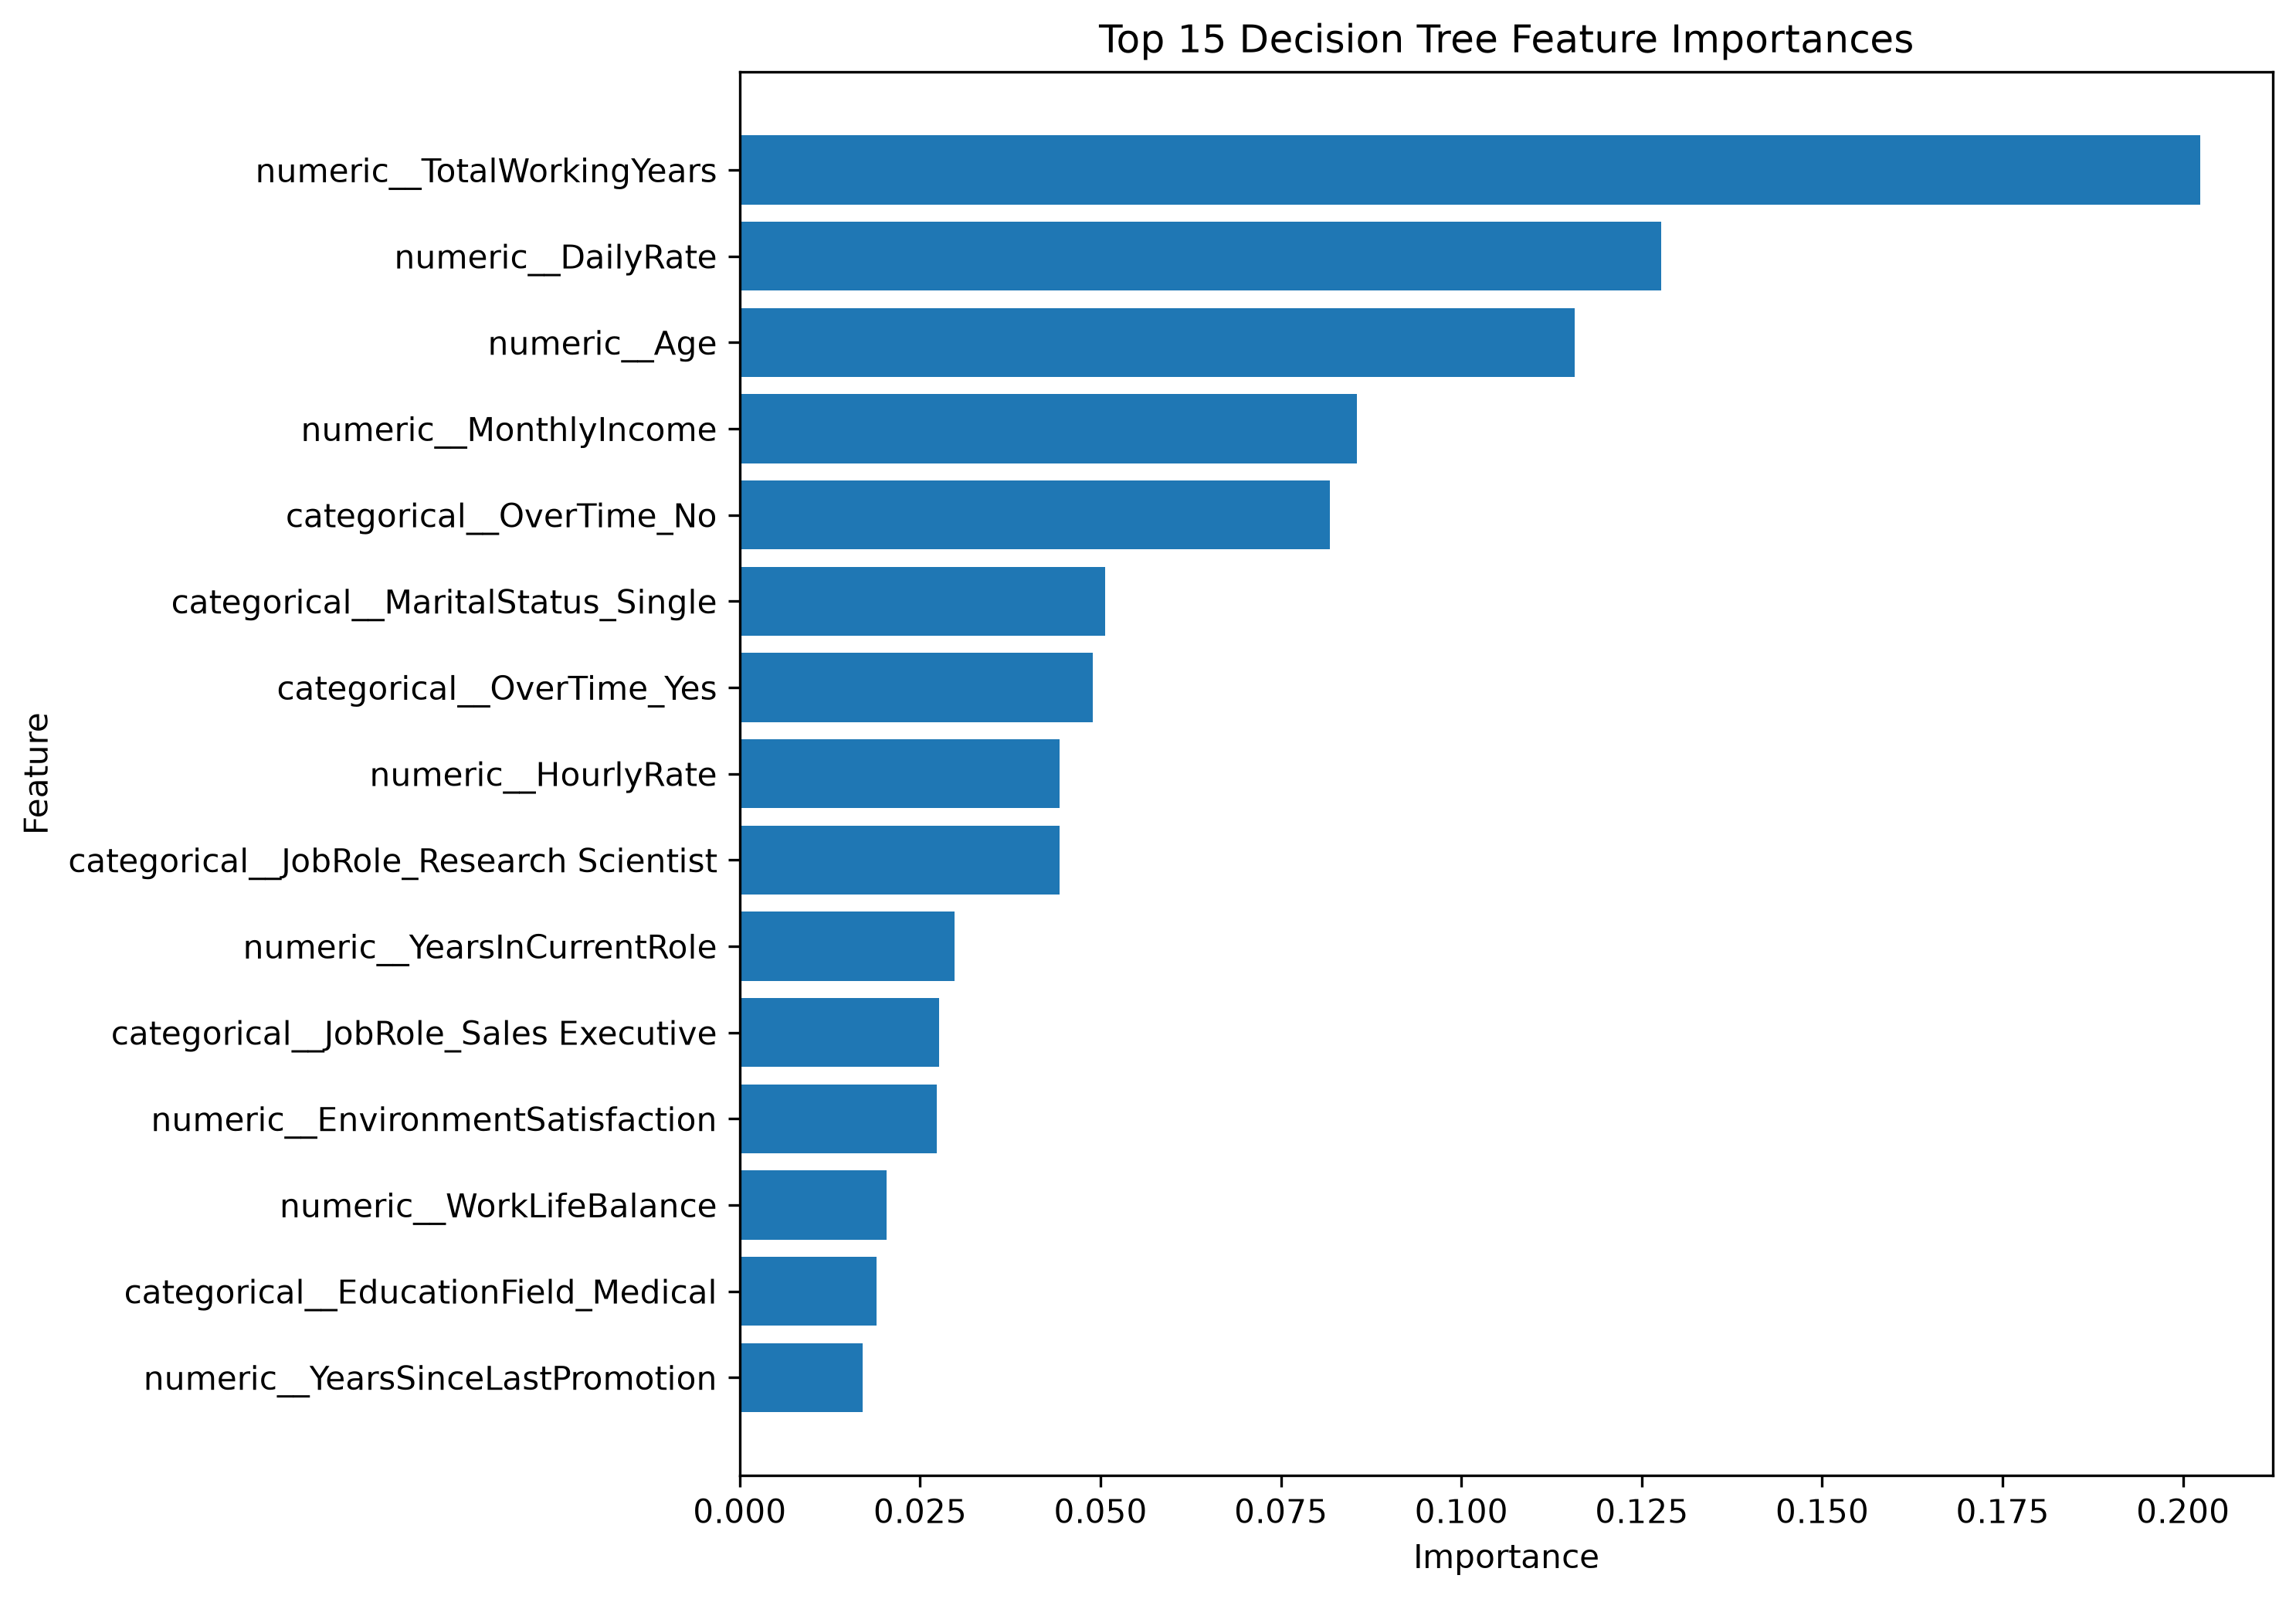

Data behind this chart, as committed beside it:
Feature, Importance
numeric__TotalWorkingYears, 0.2024
numeric__DailyRate, 0.1277
numeric__Age, 0.1157
numeric__MonthlyIncome, 0.08549
categorical__OverTime_No, 0.08182
categorical__MaritalStatus_Single, 0.05065
categorical__OverTime_Yes, 0.04897
numeric__HourlyRate, 0.04437
categorical__JobRole_Research Scientist, 0.04431
numeric__YearsInCurrentRole, 0.02982
categorical__JobRole_Sales Executive, 0.02766
numeric__EnvironmentSatisfaction, 0.02731
numeric__WorkLifeBalance, 0.02031
categorical__EducationField_Medical, 0.01897
numeric__YearsSinceLastPromotion, 0.01702
numeric__NumCompaniesWorked, 0.01546
numeric__TrainingTimesLastYear, 0.01401
numeric__RelationshipSatisfaction, 0.009054
numeric__YearsWithCurrManager, 0.008494
categorical__JobRole_Sales Representativ…, 0.007331
numeric__PercentSalaryHike, 0.001739
numeric__MonthlyRate, 0.001491
categorical__JobRole_Manager, 0.0
categorical__Gender_Female, 0.0
categorical__Gender_Male, 0.0
categorical__JobRole_Healthcare Represen…, 0.0
categorical__JobRole_Human Resources, 0.0
categorical__JobRole_Laboratory Technici…, 0.0
categorical__JobRole_Research Director, 0.0
categorical__JobRole_Manufacturing Direc…, 0.0
categorical__MaritalStatus_Divorced, 0.0
numeric__DistanceFromHome, 0.0
categorical__MaritalStatus_Married, 0.0
categorical__Over18_Y, 0.0
categorical__EducationField_Technical De…, 0.0
numeric__Education, 0.0
categorical__Department_Sales, 0.0
categorical__EducationField_Other, 0.0
categorical__EducationField_Marketing, 0.0
numeric__JobLevel, 0.0
numeric__JobSatisfaction, 0.0
numeric__PerformanceRating, 0.0
numeric__StandardHours, 0.0
numeric__StockOptionLevel, 0.0
numeric__EmployeeNumber, 0.0
numeric__YearsAtCompany, 0.0
categorical__BusinessTravel_Non-Travel, 0.0
numeric__EmployeeCount, 0.0
categorical__BusinessTravel_Travel_Rarel…, 0.0
categorical__Department_Human Resources, 0.0
categorical__Department_Research & Devel…, 0.0
numeric__JobInvolvement, 0.0
categorical__EducationField_Human Resour…, 0.0
categorical__EducationField_Life Science…, 0.0
categorical__BusinessTravel_Travel_Frequ…, 0.0
